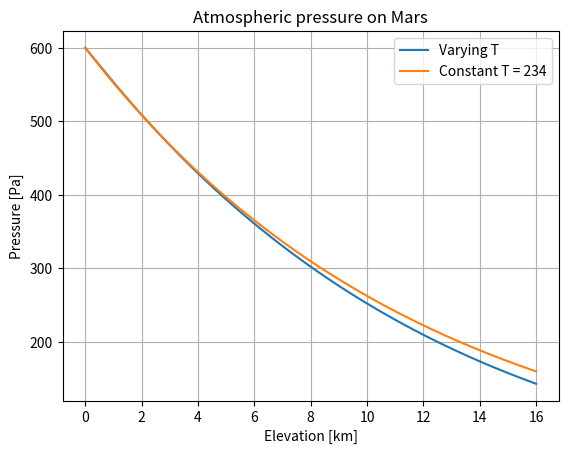

Python code for this plot:
"""
Solution to task (e) in Øving 1.
"""

import numpy as np
import matplotlib.pyplot as plt
from scipy.integrate import quad

def T(z, const_temp):
    temp = 234.  # K
    if not const_temp:
        temp += 14. * np.exp(-2.*z) - 2.25 * z
    return temp

def H(z, const_temp):
    return 8.314 * T(z, const_temp) / (43.34 * 3.71)

def p(z, p0, const_temp=False):
    return p0 * np.exp(-1. * quad(lambda z, const_temp: 1. / H(z, const_temp), 0, z, args=(const_temp))[0])

def main():
    p0 = 600.  # [Pa]
    N = 1000
    z_arr = np.linspace(0, 16, N)
    p_arr = np.zeros_like(z_arr)
    p_arr_const_temp = np.zeros_like(z_arr)

    for i, z in enumerate(z_arr):
        p_arr[i] = p(z, p0)
        p_arr_const_temp[i] = p(z, p0, const_temp=True)

    plt.plot(z_arr, p_arr, label='Varying T')
    plt.plot(z_arr, p_arr_const_temp, label='Constant T = 234')
    plt.title('Atmospheric pressure on Mars')
    plt.xlabel('Elevation [km]')
    plt.ylabel('Pressure [Pa]')
    plt.legend()
    plt.grid()

if __name__ == '__main__':
    main()
    plt.show()
